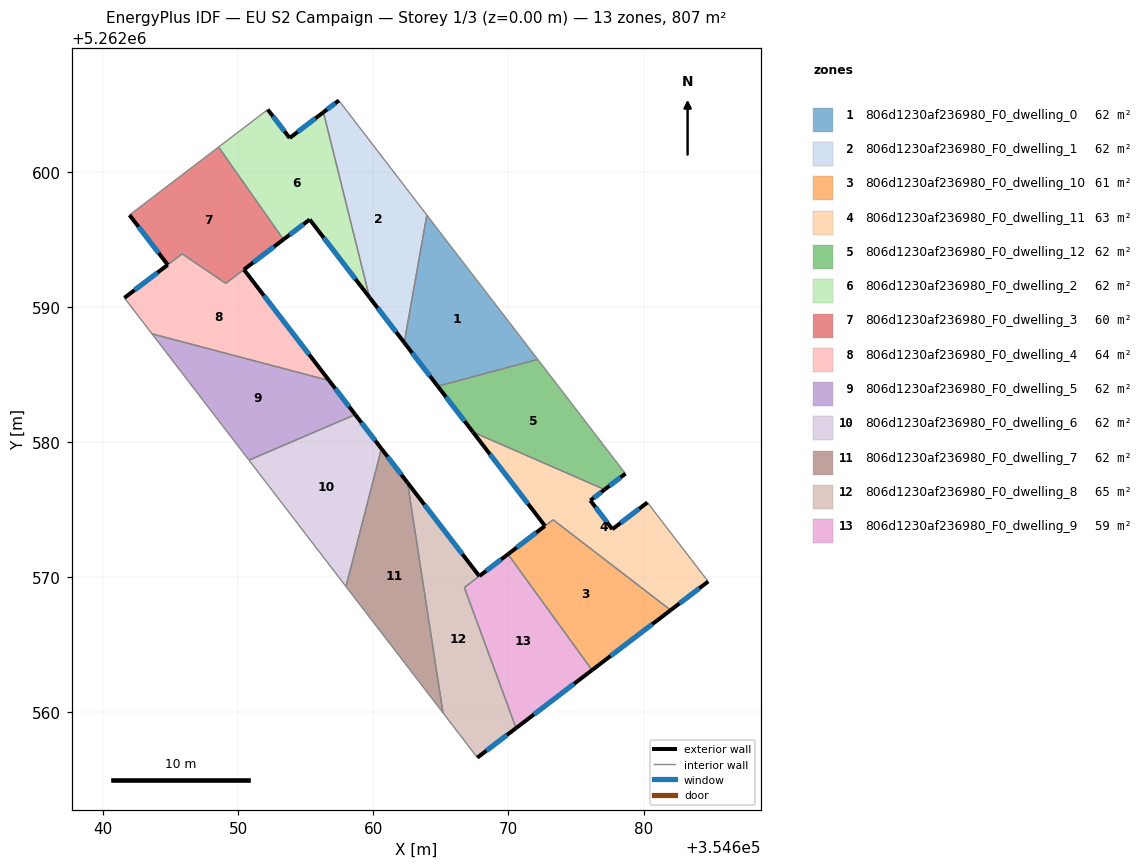
=== STOREY PLAN SPEC (per zone: floor XY polygon, exterior-wall plan segments, windows/doors) ===
zone 1: 806d1230af236980_F0_dwelling_0  (62.1 m²)
  floor: (354667.19, 5262592.58) (354668.82, 5262590.47) (354672.17, 5262586.11) (354664.77, 5262584.12) (354662.29, 5262587.35) (354663.96, 5262596.79)
  exterior wall: (354662.29, 5262587.35) – (354664.77, 5262584.12)  [4.1 m]
    window: (354662.87, 5262586.59) – (354664.19, 5262584.88)  [3.4 m²]
  interior walls: 5
zone 2: 806d1230af236980_F0_dwelling_1  (62.1 m²)
  floor: (354657.46, 5262605.27) (354663.96, 5262596.79) (354662.29, 5262587.35) (354659.72, 5262590.70) (354656.31, 5262604.39)
  exterior wall: (354659.72, 5262590.70) – (354662.29, 5262587.35)  [4.2 m]
    window: (354660.32, 5262589.91) – (354661.69, 5262588.14)  [3.6 m²]
  exterior wall: (354657.46, 5262605.27) – (354656.31, 5262604.39)  [1.4 m]
    window: (354657.19, 5262605.06) – (354656.58, 5262604.60)  [1.2 m²]
  interior walls: 3
zone 3: 806d1230af236980_F0_dwelling_10  (61.0 m²)
  floor: (354682.01, 5262567.55) (354676.19, 5262563.12) (354669.97, 5262571.69) (354672.70, 5262573.78) (354673.31, 5262574.24)
  exterior wall: (354676.19, 5262563.12) – (354682.01, 5262567.55)  [7.3 m]
    window: (354677.56, 5262564.16) – (354680.64, 5262566.51)  [6.2 m²]
  exterior wall: (354672.70, 5262573.78) – (354669.97, 5262571.69)  [3.4 m]
    window: (354672.06, 5262573.29) – (354670.61, 5262572.18)  [2.9 m²]
  interior walls: 3
zone 4: 806d1230af236980_F0_dwelling_11  (63.3 m²)
  floor: (354680.29, 5262575.52) (354684.78, 5262569.67) (354682.01, 5262567.55) (354673.30, 5262574.24) (354672.71, 5262573.79) (354667.38, 5262580.73) (354677.12, 5262576.48) (354676.06, 5262575.67) (354677.69, 5262573.54)
  exterior wall: (354682.01, 5262567.55) – (354684.78, 5262569.67)  [3.5 m]
    window: (354682.66, 5262568.05) – (354684.13, 5262569.17)  [2.9 m²]
  exterior wall: (354667.38, 5262580.73) – (354672.71, 5262573.79)  [8.8 m]
    window: (354668.63, 5262579.10) – (354671.46, 5262575.42)  [7.4 m²]
  exterior wall: (354676.06, 5262575.67) – (354677.12, 5262576.48)  [1.3 m]
    window: (354676.31, 5262575.86) – (354676.87, 5262576.29)  [1.1 m²]
  exterior wall: (354677.69, 5262573.54) – (354676.06, 5262575.67)  [2.7 m]
    window: (354677.31, 5262574.04) – (354676.45, 5262575.17)  [2.3 m²]
  exterior wall: (354680.29, 5262575.52) – (354677.69, 5262573.54)  [3.3 m]
    window: (354679.68, 5262575.06) – (354678.30, 5262574.01)  [2.8 m²]
  interior walls: 4
zone 5: 806d1230af236980_F0_dwelling_12  (61.9 m²)
  floor: (354672.17, 5262586.11) (354678.66, 5262577.65) (354677.12, 5262576.48) (354667.38, 5262580.73) (354664.77, 5262584.12)
  exterior wall: (354664.77, 5262584.12) – (354667.38, 5262580.73)  [4.3 m]
    window: (354665.38, 5262583.33) – (354666.76, 5262581.53)  [3.6 m²]
  exterior wall: (354677.12, 5262576.48) – (354678.66, 5262577.65)  [1.9 m]
    window: (354677.48, 5262576.75) – (354678.30, 5262577.38)  [1.6 m²]
  interior walls: 3
zone 6: 806d1230af236980_F0_dwelling_2  (62.1 m²)
  floor: (354656.31, 5262604.39) (354659.72, 5262590.70) (354655.30, 5262596.46) (354653.35, 5262594.98) (354648.55, 5262601.82) (354652.19, 5262604.60) (354653.81, 5262602.49)
  exterior wall: (354656.31, 5262604.39) – (354653.81, 5262602.49)  [3.1 m]
    window: (354655.73, 5262603.95) – (354654.40, 5262602.94)  [2.7 m²]
  exterior wall: (354655.30, 5262596.46) – (354659.72, 5262590.70)  [7.3 m]
    window: (354656.34, 5262595.11) – (354658.68, 5262592.05)  [6.1 m²]
  exterior wall: (354653.35, 5262594.98) – (354655.30, 5262596.46)  [2.4 m]
    window: (354653.81, 5262595.33) – (354654.84, 5262596.11)  [2.1 m²]
  exterior wall: (354653.81, 5262602.49) – (354652.19, 5262604.60)  [2.7 m]
    window: (354653.43, 5262602.98) – (354652.57, 5262604.10)  [2.2 m²]
  interior walls: 3
zone 7: 806d1230af236980_F0_dwelling_3  (60.5 m²)
  floor: (354648.55, 5262601.82) (354653.35, 5262594.98) (354649.09, 5262591.73) (354645.86, 5262593.92) (354644.79, 5262593.11) (354641.96, 5262596.79)
  exterior wall: (354641.96, 5262596.79) – (354644.79, 5262593.11)  [4.6 m]
    window: (354642.63, 5262595.92) – (354644.13, 5262593.97)  [3.9 m²]
  exterior wall: (354650.43, 5262592.76) – (354653.35, 5262594.98)  [3.7 m]
    window: (354651.12, 5262593.28) – (354652.67, 5262594.46)  [3.1 m²]
  interior walls: 5
zone 8: 806d1230af236980_F0_dwelling_4  (63.6 m²)
  floor: (354650.43, 5262592.75) (354656.73, 5262584.54) (354643.62, 5262588.00) (354641.58, 5262590.66) (354644.79, 5262593.10) (354645.87, 5262593.92) (354649.09, 5262591.73)
  exterior wall: (354644.79, 5262593.10) – (354641.58, 5262590.66)  [4.0 m]
    window: (354644.04, 5262592.53) – (354642.34, 5262591.23)  [3.4 m²]
  exterior wall: (354656.73, 5262584.54) – (354650.43, 5262592.75)  [10.4 m]
    window: (354655.25, 5262586.47) – (354651.91, 5262590.83)  [8.7 m²]
  interior walls: 5
zone 9: 806d1230af236980_F0_dwelling_5  (62.1 m²)
  floor: (354656.73, 5262584.54) (354658.67, 5262582.02) (354650.80, 5262578.65) (354643.62, 5262588.00)
  exterior wall: (354658.67, 5262582.02) – (354656.73, 5262584.54)  [3.2 m]
    window: (354658.21, 5262582.61) – (354657.19, 5262583.95)  [2.7 m²]
  interior walls: 3
zone 10: 806d1230af236980_F0_dwelling_6  (62.1 m²)
  floor: (354658.67, 5262582.02) (354660.60, 5262579.50) (354657.98, 5262569.30) (354650.80, 5262578.65)
  exterior wall: (354660.60, 5262579.50) – (354658.67, 5262582.02)  [3.2 m]
    window: (354660.15, 5262580.09) – (354659.12, 5262581.43)  [2.7 m²]
  interior walls: 3
zone 11: 806d1230af236980_F0_dwelling_7  (62.0 m²)
  floor: (354662.54, 5262576.98) (354665.16, 5262559.95) (354661.26, 5262565.04) (354660.02, 5262566.65) (354657.98, 5262569.30) (354660.60, 5262579.50)
  exterior wall: (354662.54, 5262576.98) – (354660.60, 5262579.50)  [3.2 m]
    window: (354662.08, 5262577.57) – (354661.06, 5262578.91)  [2.7 m²]
  interior walls: 5
zone 12: 806d1230af236980_F0_dwelling_8  (65.2 m²)
  floor: (354667.85, 5262570.07) (354666.74, 5262569.22) (354670.57, 5262558.83) (354667.70, 5262556.64) (354665.16, 5262559.95) (354662.54, 5262576.98)
  exterior wall: (354667.85, 5262570.07) – (354662.54, 5262576.98)  [8.7 m]
    window: (354666.60, 5262571.69) – (354663.78, 5262575.36)  [7.4 m²]
  exterior wall: (354667.70, 5262556.64) – (354670.57, 5262558.83)  [3.6 m]
    window: (354668.37, 5262557.15) – (354669.89, 5262558.31)  [3.0 m²]
  interior walls: 4
zone 13: 806d1230af236980_F0_dwelling_9  (58.9 m²)
  floor: (354669.97, 5262571.69) (354676.19, 5262563.12) (354670.57, 5262558.83) (354666.74, 5262569.22) (354667.85, 5262570.07)
  exterior wall: (354669.97, 5262571.69) – (354667.85, 5262570.07)  [2.7 m]
    window: (354669.47, 5262571.31) – (354668.35, 5262570.45)  [2.3 m²]
  exterior wall: (354670.57, 5262558.83) – (354676.19, 5262563.12)  [7.1 m]
    window: (354671.89, 5262559.84) – (354674.87, 5262562.11)  [6.0 m²]
  interior walls: 3

=== DERIVED (storey summary) ===
Building: EU S2 Campaign
Storey: 1 of 3  (floor level z = 0.00 m)
Storey gross floor area: 806.6 m²
Zones on this storey: 13
  - 806d1230af236980_F0_dwelling_0: floor 62.1 m²; exterior wall 4.1 m (12.2 m²); 1 window(s) 3.4 m²; WWR 28.1%
  - 806d1230af236980_F0_dwelling_1: floor 62.1 m²; exterior wall 5.7 m (17.0 m²); 2 window(s) 4.8 m²; WWR 28.1%
  - 806d1230af236980_F0_dwelling_10: floor 61.0 m²; exterior wall 10.8 m (32.3 m²); 2 window(s) 9.1 m²; WWR 28.1%
  - 806d1230af236980_F0_dwelling_11: floor 63.3 m²; exterior wall 19.5 m (58.6 m²); 5 window(s) 16.5 m²; WWR 28.1%
  - 806d1230af236980_F0_dwelling_12: floor 61.9 m²; exterior wall 6.2 m (18.7 m²); 2 window(s) 5.2 m²; WWR 28.1%
  - 806d1230af236980_F0_dwelling_2: floor 62.1 m²; exterior wall 15.5 m (46.5 m²); 4 window(s) 13.1 m²; WWR 28.1%
  - 806d1230af236980_F0_dwelling_3: floor 60.5 m²; exterior wall 8.3 m (25.0 m²); 2 window(s) 7.0 m²; WWR 28.1%
  - 806d1230af236980_F0_dwelling_4: floor 63.6 m²; exterior wall 14.4 m (43.1 m²); 2 window(s) 12.1 m²; WWR 28.1%
  - 806d1230af236980_F0_dwelling_5: floor 62.1 m²; exterior wall 3.2 m (9.5 m²); 1 window(s) 2.7 m²; WWR 28.1%
  - 806d1230af236980_F0_dwelling_6: floor 62.1 m²; exterior wall 3.2 m (9.5 m²); 1 window(s) 2.7 m²; WWR 28.1%
  - 806d1230af236980_F0_dwelling_7: floor 62.0 m²; exterior wall 3.2 m (9.5 m²); 1 window(s) 2.7 m²; WWR 28.1%
  - 806d1230af236980_F0_dwelling_8: floor 65.2 m²; exterior wall 12.3 m (37.0 m²); 2 window(s) 10.4 m²; WWR 28.1%
  - 806d1230af236980_F0_dwelling_9: floor 58.9 m²; exterior wall 9.7 m (29.2 m²); 2 window(s) 8.2 m²; WWR 28.1%
Zone adjacency (shared interzone walls):
  - 806d1230af236980_F0_dwelling_0 ↔ 806d1230af236980_F0_dwelling_1
  - 806d1230af236980_F0_dwelling_0 ↔ 806d1230af236980_F0_dwelling_12
  - 806d1230af236980_F0_dwelling_1 ↔ 806d1230af236980_F0_dwelling_2
  - 806d1230af236980_F0_dwelling_10 ↔ 806d1230af236980_F0_dwelling_11
  - 806d1230af236980_F0_dwelling_10 ↔ 806d1230af236980_F0_dwelling_9
  - 806d1230af236980_F0_dwelling_11 ↔ 806d1230af236980_F0_dwelling_12
  - 806d1230af236980_F0_dwelling_2 ↔ 806d1230af236980_F0_dwelling_3
  - 806d1230af236980_F0_dwelling_3 ↔ 806d1230af236980_F0_dwelling_4
  - 806d1230af236980_F0_dwelling_4 ↔ 806d1230af236980_F0_dwelling_5
  - 806d1230af236980_F0_dwelling_5 ↔ 806d1230af236980_F0_dwelling_6
  - 806d1230af236980_F0_dwelling_6 ↔ 806d1230af236980_F0_dwelling_7
  - 806d1230af236980_F0_dwelling_7 ↔ 806d1230af236980_F0_dwelling_8
  - 806d1230af236980_F0_dwelling_8 ↔ 806d1230af236980_F0_dwelling_9